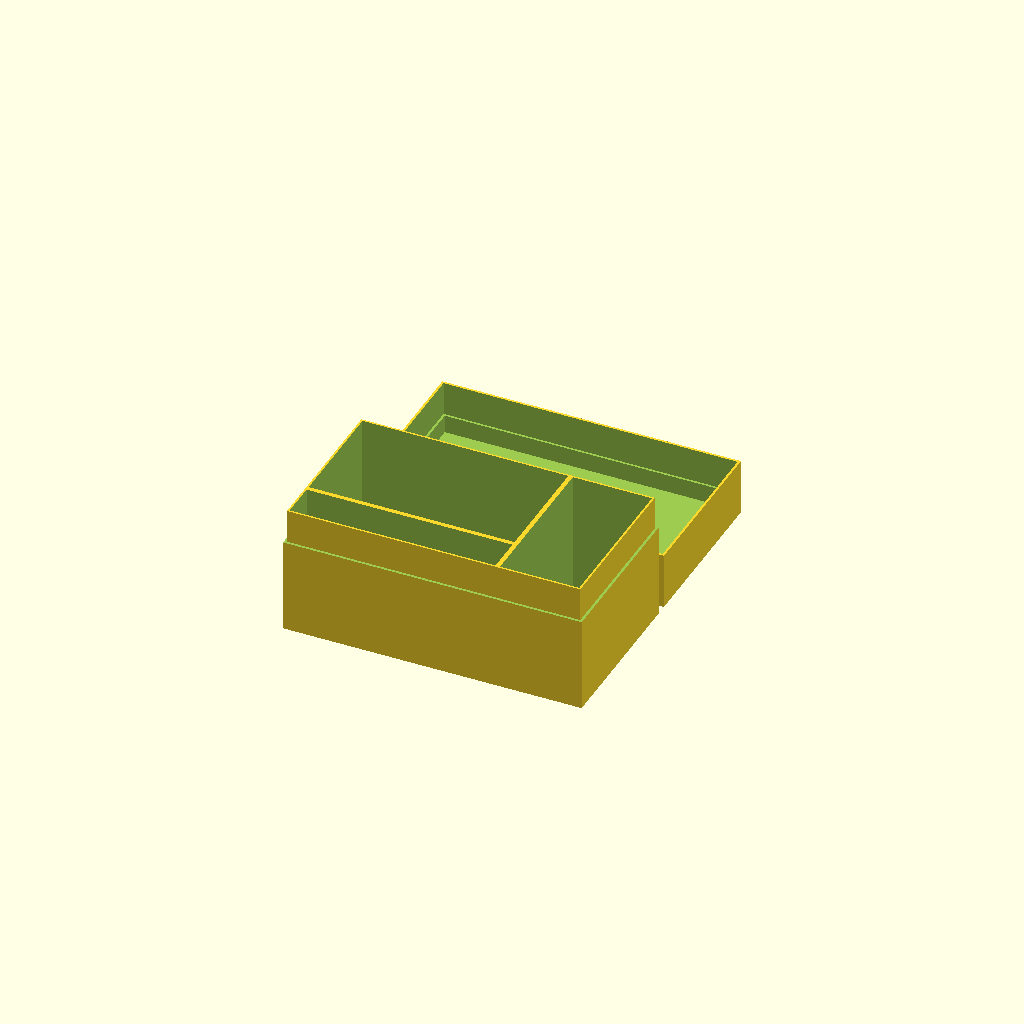
Cell 1: the model at its default parameters.
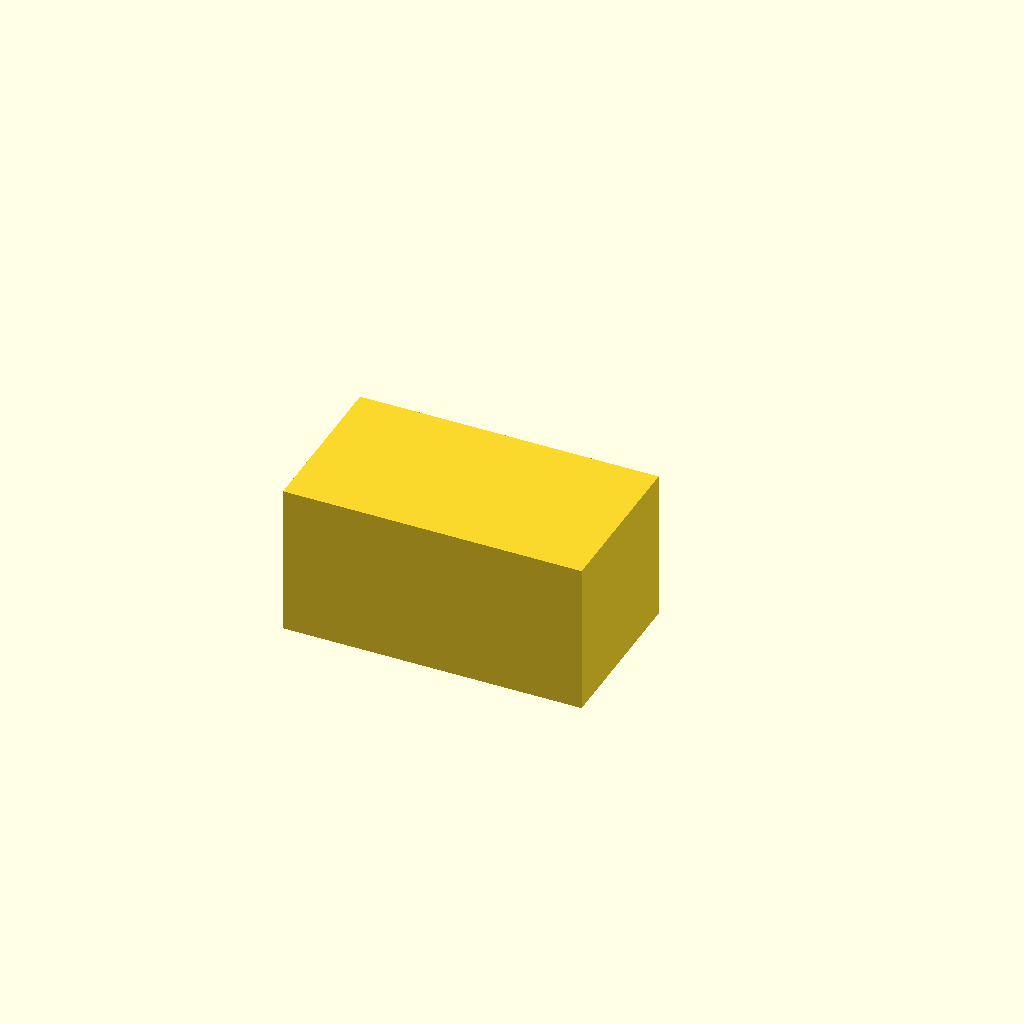
Cell 2: view = "assembled" (everything else at default).
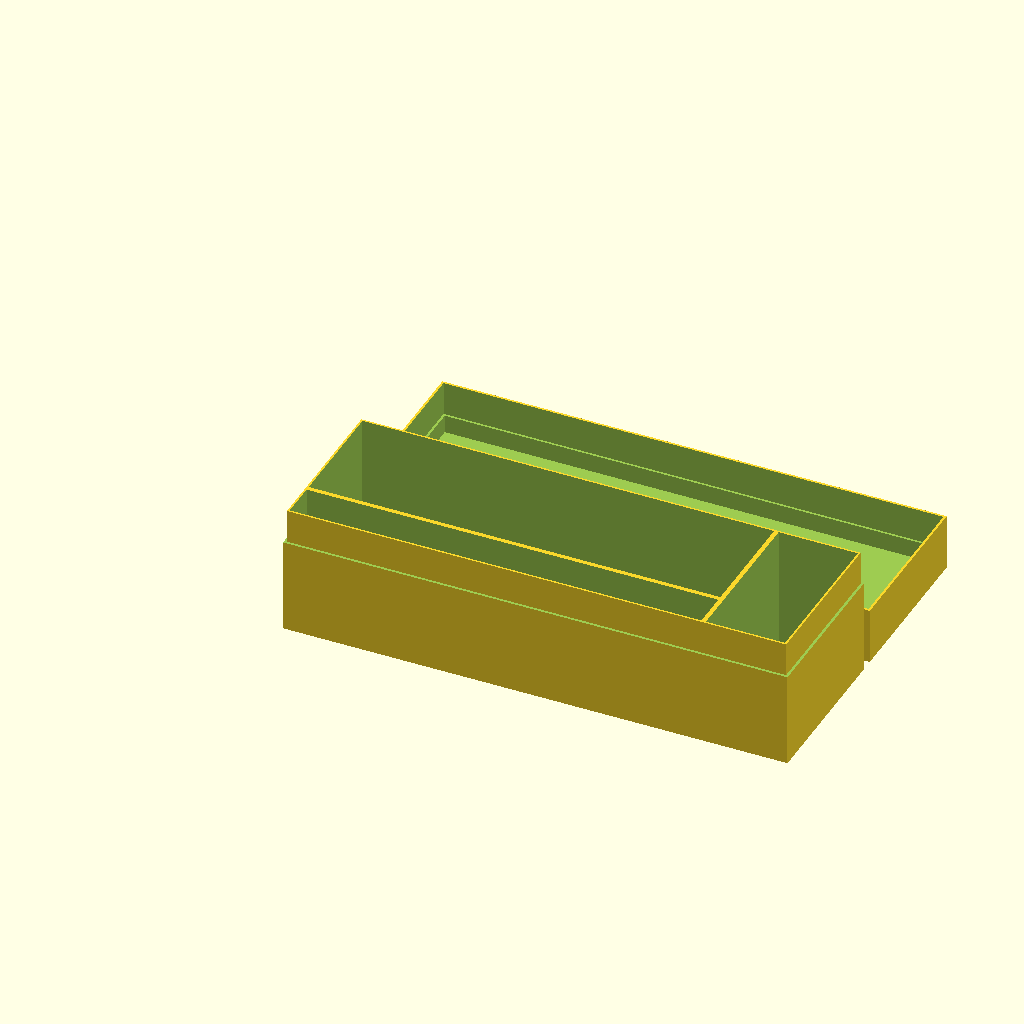
Cell 3: main_width = 182 (everything else at default).
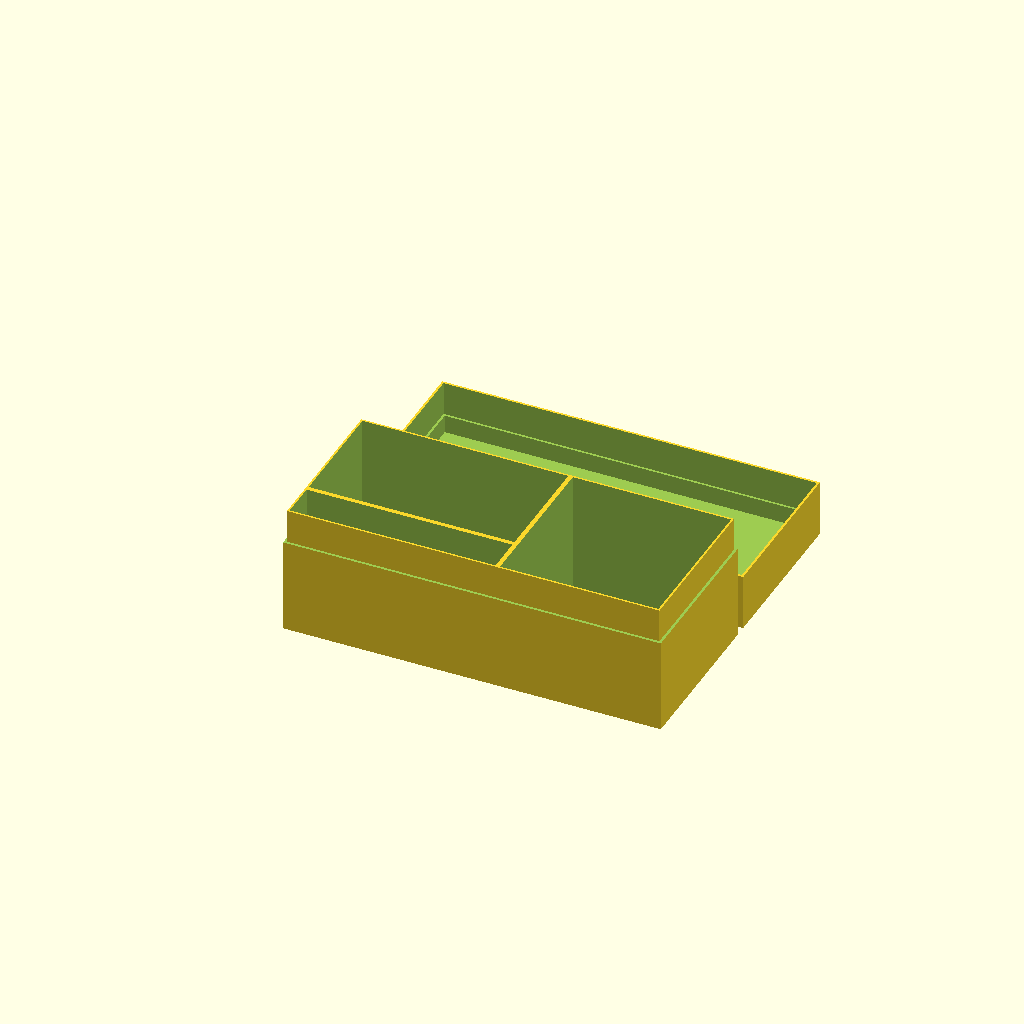
Cell 4: side_width = 70 (everything else at default).
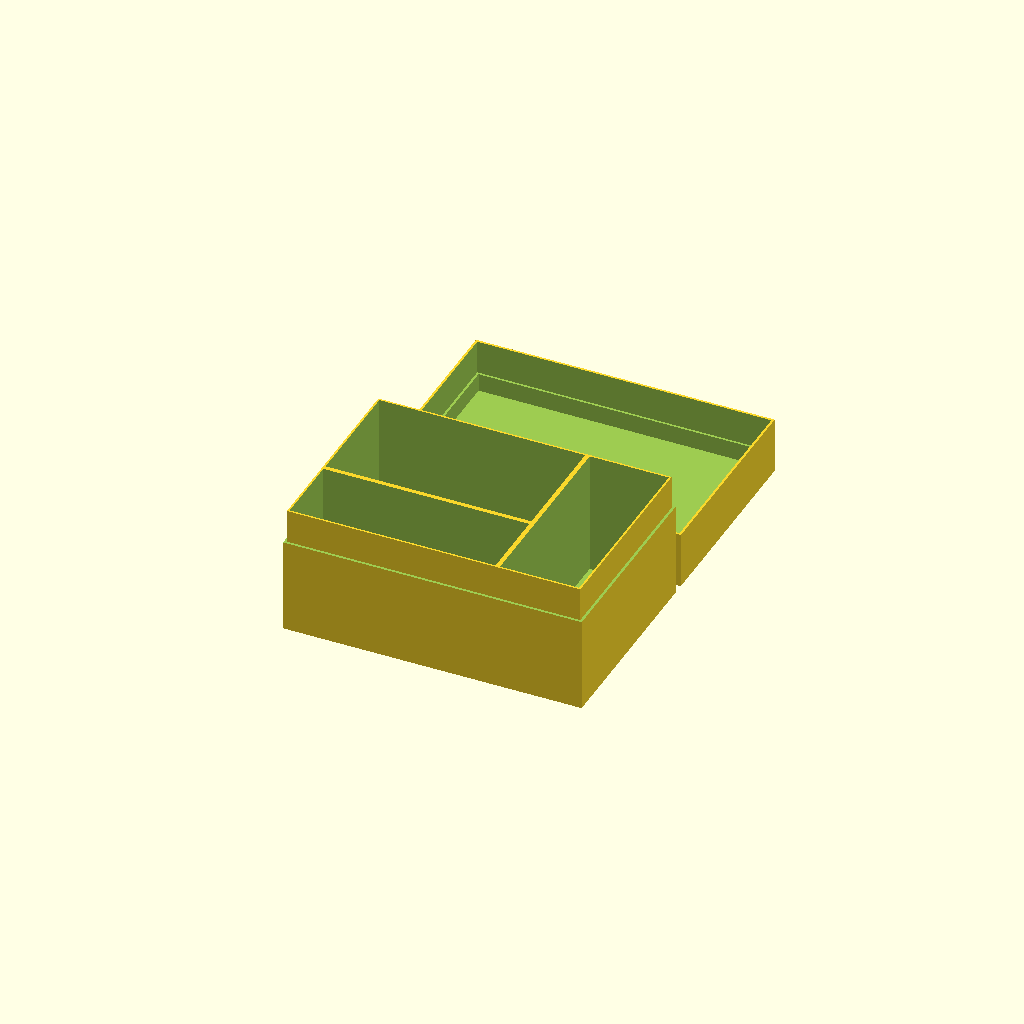
Cell 5: depth_a = 32 (everything else at default).
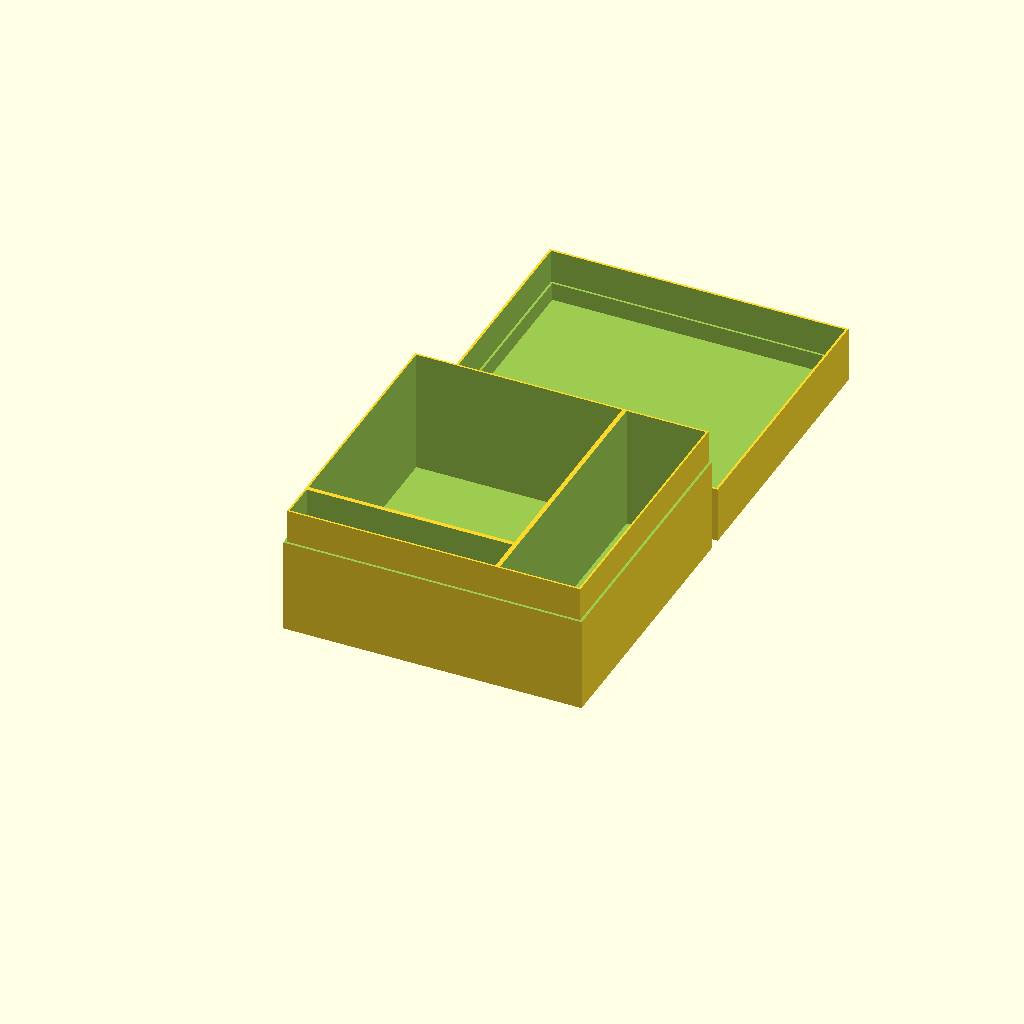
Cell 6: the same model with depth_b = 102.
One fixed orthographic camera (rotation 55°, 0°, 25°; colour scheme Cornfield) for every cell.
The OpenSCAD source (sliding_lid_box_divided_91+35_16+51_63.scad):
// ---------------------------------------------------------------
// Box with friction-fit slide-on lid and one divider (square corners)
//
// Same construction as sliding_lid_box.scad, plus a divider wall
// across the depth axis splitting the interior into two compartments.
// All compartment sizes are inside dimensions.
// ---------------------------------------------------------------

/* [Inside dimensions] */
main_width = 91; // interior width of the divided section
side_width = 35; // interior width of the full-depth compartment next to it
depth_a  = 16;   // interior depth of first compartment
depth_b  = 51;   // interior depth of second compartment
inside_z = 63;   // interior height (floor to underside of lid top)

/* [Walls] */
wall    = 2;     // box wall thickness (also floor and divider thickness)
lid_top = 2;     // lid top plate thickness

/* [Lid fit] */
lip_height = 15;   // depth of the lid skirt / height of the inset lip
skirt     = 1;     // lid skirt wall thickness
clearance = 0.15;  // gap between skirt and lip per side; tune for friction
edge_drop = 8;     // mm of full box wall carried by the lid (above the skirt)

/* [View] */
// "print"     -> both parts flat on the bed, side by side
// "assembled" -> lid on the box
// "open"      -> lid hovering above the box
view = "print"; // [print, assembled, open]

// ---------------------------------------------------------------
// Derived dimensions
// ---------------------------------------------------------------
inside_x = main_width + wall + side_width; // total interior width incl. wall
inside_y = depth_a + wall + depth_b;   // total interior span incl. divider
outer_x = inside_x + 2 * wall;
outer_y = inside_y + 2 * wall;
box_inside_z = inside_z - edge_drop;   // interior height of the box part alone
box_h   = wall + box_inside_z;         // outer box height (floor + interior)

lip_wall = wall - skirt - clearance;   // remaining wall thickness at the lip
lip_x = inside_x + 2 * lip_wall;       // lip outer footprint
lip_y = inside_y + 2 * lip_wall;

assert(lip_wall >= 0.8, "wall too thin: increase wall or reduce skirt/clearance");
assert(box_inside_z > lip_height, "inside_z - edge_drop must exceed lip_height");

// ---------------------------------------------------------------
// Parts
// ---------------------------------------------------------------
module box() {
    difference() {
        // full outer shell
        cube([outer_x, outer_y, box_h]);
        // compartment A
        translate([wall, wall, wall])
            cube([main_width, depth_a, box_inside_z + 1]);
        // compartment B (divider wall left standing in between)
        translate([wall, wall + depth_a + wall, wall])
            cube([main_width, depth_b, box_inside_z + 1]);
        // side compartment: full depth, no divider
        translate([wall + main_width + wall, wall, wall])
            cube([side_width, inside_y, box_inside_z + 1]);
        // step the top of the wall inward to form the lip
        difference() {
            translate([-1, -1, box_h - lip_height])
                cube([outer_x + 2, outer_y + 2, lip_height + 1]);
            translate([(outer_x - lip_x) / 2, (outer_y - lip_y) / 2, box_h - lip_height - 1])
                cube([lip_x, lip_y, lip_height + 2]);
        }
    }
}

module lid() {
    // modeled upside down (top plate on the bed) - print orientation
    difference() {
        cube([outer_x, outer_y, lid_top + edge_drop + lip_height]);
        // interior: the top edge_drop of the box lives in the lid (full wall)
        translate([wall, wall, lid_top])
            cube([inside_x, inside_y, edge_drop + lip_height + 1]);
        // cavity that receives the lip (friction fit)
        translate([(outer_x - lip_x) / 2 - clearance,
                   (outer_y - lip_y) / 2 - clearance,
                   lid_top + edge_drop])
            cube([lip_x + 2 * clearance, lip_y + 2 * clearance, lip_height + 1]);
    }
}

// lid flipped right-side up and placed on the box
module lid_on_box(lift = 0) {
    translate([0, 0, box_h + edge_drop + lid_top + lift])
        rotate([180, 0, 0])
            translate([0, -outer_y, 0])
                lid();
}

// ---------------------------------------------------------------
// Layout
// ---------------------------------------------------------------
if (view == "print") {
    box();
    translate([0, outer_y + 5, 0]) lid();
} else if (view == "assembled") {
    box();
    lid_on_box();
} else { // open
    box();
    lid_on_box(30);
}
Parameter table extracted from the source (name, type, default, range or options):
main_width: number, default 91
side_width: number, default 35
depth_a: number, default 16
depth_b: number, default 51
inside_z: number, default 63
wall: number, default 2
lid_top: number, default 2
lip_height: number, default 15
skirt: number, default 1
clearance: number, default 0.15
edge_drop: number, default 8
view: string, default "print", options "print", "assembled", "open"
